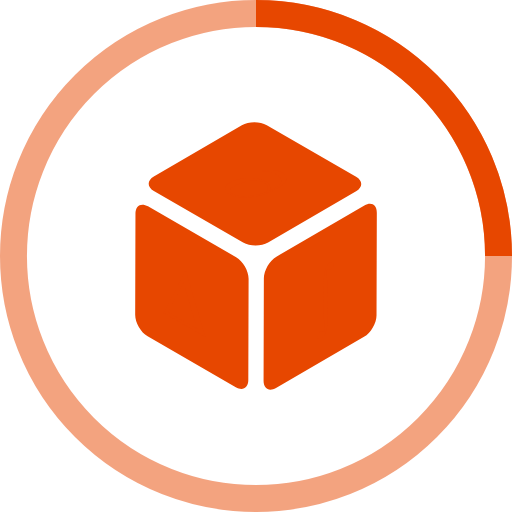
t = 0.00 s
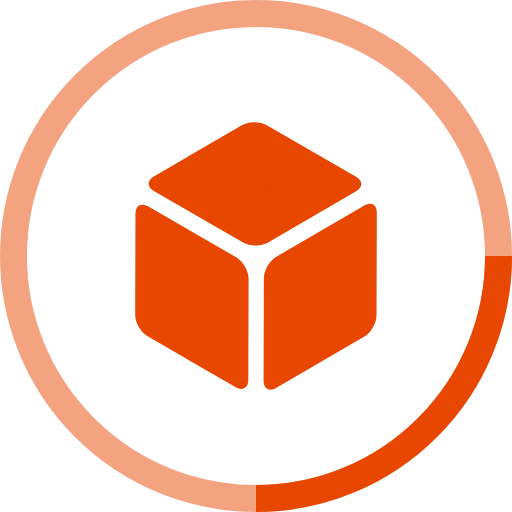
t = 0.25 s
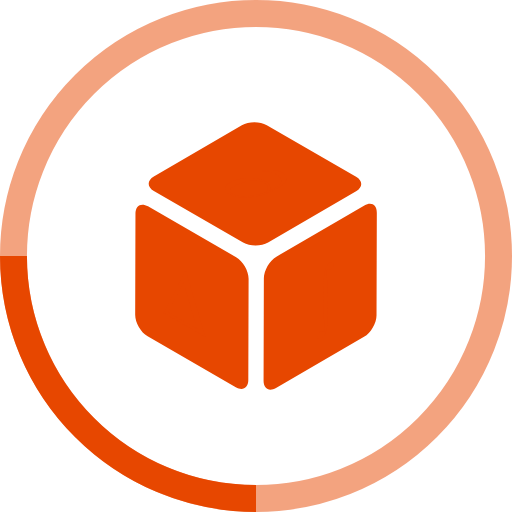
t = 0.50 s
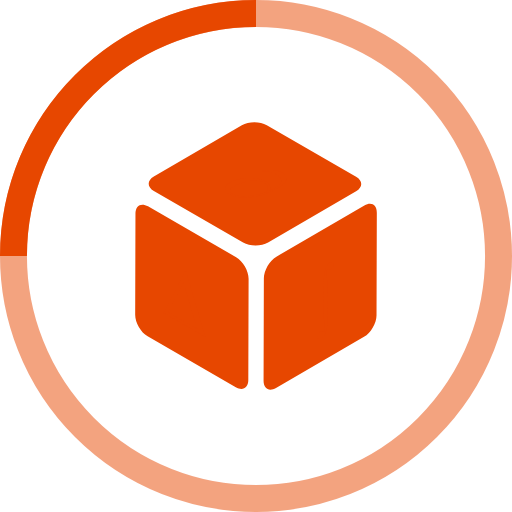
t = 0.75 s

The animated SVG that drew these frames (rendered in a browser with its animation timeline set to each time). Animation: 1 SMIL element (animateTransform=1); one cycle of 1.00 s, repeats indefinitely.

<?xml version="1.0" encoding="UTF-8" standalone="no"?>
<!-- By Sam Herbert (@sherb), for everyone. More @ http://goo.gl/7AJzbL -->

<svg
   xmlns:dc="http://purl.org/dc/elements/1.1/"
   xmlns:cc="http://creativecommons.org/ns#"
   xmlns:rdf="http://www.w3.org/1999/02/22-rdf-syntax-ns#"
   xmlns:svg="http://www.w3.org/2000/svg"
   xmlns="http://www.w3.org/2000/svg"
   xmlns:sodipodi="http://sodipodi.sourceforge.net/DTD/sodipodi-0.dtd"
   xmlns:inkscape="http://www.inkscape.org/namespaces/inkscape"
   width="38"
   height="38"
   viewBox="0 0 38 38"
   stroke="#E74700"
   id="svg2"
   version="1.1"
   inkscape:version="0.48.4 r9939"
   sodipodi:docname="ovalLoaderIndicator.svg">
  <metadata
     id="metadata18">
    <rdf:RDF>
      <cc:Work
         rdf:about="">
        <dc:format>image/svg+xml</dc:format>
        <dc:type
           rdf:resource="http://purl.org/dc/dcmitype/StillImage" />
      </cc:Work>
    </rdf:RDF>
  </metadata>
  <defs
     id="defs16">
    <clipPath
       clipPathUnits="userSpaceOnUse"
       id="clipPath136">
      <path
         d="m 0,595.28 841.89,0 L 841.89,0 0,0 0,595.28 z"
         id="path138"
         inkscape:connector-curvature="0" />
    </clipPath>
  </defs>
  <sodipodi:namedview
     pagecolor="#ffffff"
     bordercolor="#666666"
     borderopacity="1"
     objecttolerance="10"
     gridtolerance="10"
     guidetolerance="10"
     inkscape:pageopacity="0"
     inkscape:pageshadow="2"
     inkscape:window-width="1360"
     inkscape:window-height="712"
     id="namedview14"
     showgrid="false"
     inkscape:zoom="12.421053"
     inkscape:cx="14.898015"
     inkscape:cy="18.088079"
     inkscape:window-x="-4"
     inkscape:window-y="-6"
     inkscape:window-maximized="1"
     inkscape:current-layer="svg2" />
  <g
     fill="none"
     fill-rule="evenodd"
     id="g4">
    <g
       transform="translate(1 1)"
       stroke-width="2"
       id="g6">
      <circle
         stroke-opacity=".5"
         cx="18"
         cy="18"
         r="18"
         id="circle8"
         d="M 36,18 C 36,27.941125 27.941125,36 18,36 8.0588745,36 0,27.941125 0,18 0,8.0588745 8.0588745,0 18,0 27.941125,0 36,8.0588745 36,18 z" />
      <path
         d="M36 18c0-9.94-8.06-18-18-18"
         id="path10">
        <animateTransform
           attributeName="transform"
           type="rotate"
           from="0 18 18"
           to="360 18 18"
           dur="1s"
           repeatCount="indefinite"
           id="animateTransform12" />
      </path>
    </g>
  </g>
  <g
     id="g3068"
     transform="matrix(0.10715387,0,0,-0.10715387,-69.036278,85.386519)"
     style="fill:#e74700;fill-opacity:1">
    <g
       transform="translate(391.49733,268.42983)"
       id="g132"
       style="fill:#e74700;fill-opacity:1">
      <g
         clip-path="url(#clipPath136)"
         id="g134"
         style="fill:#e74700;fill-opacity:1">
        <g
           transform="translate(359.3408,396.187)"
           id="g148"
           style="fill:#e74700;fill-opacity:1">
          <path
             inkscape:connector-curvature="0"
             id="path150"
             style="fill:#e74700;fill-opacity:1;fill-rule:nonzero;stroke:none"
             d="m 0,0 c -4.763,2.75 -4.77,7.261 -0.014,10.024 l 60.949,35.42 c 4.755,2.764 12.543,2.775 17.306,0.025 L 140.066,9.774 c 4.763,-2.75 4.77,-7.261 0.014,-10.024 L 79.132,-35.67 c -4.756,-2.764 -12.543,-2.775 -17.307,-0.025 L 0,0 z" />
        </g>
        <g
           transform="translate(416.3311,350.2725)"
           id="g152"
           style="fill:#e74700;fill-opacity:1">
          <path
             inkscape:connector-curvature="0"
             id="path154"
             style="fill:#e74700;fill-opacity:1;fill-rule:nonzero;stroke:none"
             d="M 0,0 C 4.763,-2.75 8.647,-9.5 8.632,-15 L 8.434,-85.04 c -0.016,-5.5 -3.926,-7.75 -8.689,-5 l -61.039,35.239 c -4.763,2.75 -8.647,9.5 -8.632,15 l 0.199,70.041 c 0.016,5.5 3.926,7.75 8.689,5 L 0,0 z" />
        </g>
        <g
           transform="translate(379.8545,332.7959)"
           id="g156"
           style="fill:#e74700;fill-opacity:1">
          <path
             inkscape:connector-curvature="0"
             id="path158"
             style="fill:#e74700;fill-opacity:1;fill-rule:nonzero;stroke:none"
             d="M 0,0 -10.626,-20.559 9.497,-32.178 0,0 M 1.539,8.44 15.151,-37.711 -13.632,-21.094 1.539,8.44 z" />
        </g>
        <g
           transform="translate(435.5342,335.626)"
           id="g160"
           style="fill:#e74700;fill-opacity:1">
          <path
             inkscape:connector-curvature="0"
             id="path162"
             style="fill:#e74700;fill-opacity:1;fill-rule:nonzero;stroke:none"
             d="m 0,0 c 0.016,5.5 3.919,12.261 8.675,15.024 l 60.948,35.419 c 4.756,2.764 8.634,0.525 8.618,-4.975 L 78.04,-25.48 c -0.016,-5.5 -3.919,-12.262 -8.675,-15.025 L 8.417,-75.925 c -4.756,-2.763 -8.634,-0.524 -8.618,4.976 L 0,0 z" />
        </g>
        <g
           transform="translate(481.4805,346.6357)"
           id="g164"
           style="fill:#e74700;fill-opacity:1">
          <path
             inkscape:connector-curvature="0"
             id="path166"
             style="fill:#e74700;fill-opacity:1;fill-rule:nonzero;stroke:none"
             d="M 0,0 C 0.684,0.395 1.28,0.475 1.792,0.243 2.304,0.014 2.562,-0.412 2.563,-1.041 2.565,-1.778 2.387,-2.474 2.028,-3.128 1.667,-3.784 1.223,-4.263 0.689,-4.569 c -0.48,-0.279 -0.997,-0.294 -1.558,-0.053 -0.315,0.132 -0.586,0.13 -0.82,-0.005 -0.231,-0.133 -0.427,-0.359 -0.582,-0.678 -0.157,-0.318 -0.235,-0.75 -0.234,-1.3 0.002,-0.655 0.069,-1.756 0.195,-3.301 0.525,-6.134 0.792,-11.2 0.804,-15.198 0.002,-1.054 -0.095,-5.722 -0.29,-14.015 -0.097,-4.69 -0.7,-8.167 -1.816,-10.447 -0.734,-1.475 -1.646,-2.528 -2.738,-3.159 -0.707,-0.408 -1.289,-0.478 -1.739,-0.204 -0.451,0.275 -0.681,0.825 -0.682,1.654 -0.002,0.708 0.169,1.372 0.516,1.998 0.346,0.621 0.787,1.089 1.32,1.397 0.543,0.314 1.016,0.334 1.414,0.06 0.396,-0.274 0.732,-0.33 1.003,-0.172 0.231,0.133 0.423,0.351 0.574,0.66 0.146,0.307 0.22,0.715 0.22,1.236 -0.003,0.655 -0.066,1.561 -0.189,2.716 -0.521,4.642 -0.792,11.01 -0.816,19.099 0.221,8.781 0.368,13.56 0.432,14.333 0.306,3.096 0.848,5.385 1.631,6.866 C -1.884,-1.604 -0.998,-0.576 0,0" />
        </g>
        <g
           transform="translate(422.0732,392.4893)"
           id="g168"
           style="fill:#e74700;fill-opacity:1">
          <path
             inkscape:connector-curvature="0"
             id="path170"
             style="fill:#e74700;fill-opacity:1;fill-rule:nonzero;stroke:none"
             d="m 0,0 c 4.708,0.021 9.756,1.018 15.122,2.975 1.03,1.242 1.399,2.425 1.094,3.543 -0.299,1.113 -1.118,2.056 -2.459,2.83 -1.29,0.745 -3.011,1.224 -5.163,1.43 C 6.447,10.988 3.802,10.708 0.668,9.945 -2.464,9.183 -5.119,8.172 -7.288,6.911 -8.95,5.945 -9.816,4.983 -9.906,4.014 -9.99,3.049 -9.425,2.208 -8.205,1.504 -6.437,0.482 -3.705,-0.015 0,0 M 28.358,9.904 C 27.564,8.563 25.822,7.114 23.152,5.562 18.115,2.635 12.475,0.645 6.251,-0.413 -0.736,-1.604 -6.143,-1.099 -9.967,1.109 c -2.24,1.294 -3.375,2.691 -3.402,4.199 -0.027,1.507 1.058,2.901 3.272,4.187 1.472,0.856 3.25,1.571 5.347,2.139 2.097,0.567 4.145,0.906 6.154,1.016 2.004,0.108 3.819,0.06 5.436,-0.139 1.617,-0.199 3.096,-0.501 4.428,-0.904 1.32,-0.401 2.474,-0.884 3.451,-1.448 1.194,-0.689 2.045,-1.437 2.558,-2.241 0.5,-0.804 0.741,-1.581 0.713,-2.33 -0.01,-0.457 -0.205,-1.028 -0.588,-1.717 1.784,0.836 3.193,1.559 4.22,2.156 2.568,1.493 3.884,3.041 3.939,4.648 0.06,1.603 -1.043,3.063 -3.297,4.364 -1.526,0.881 -3.08,1.442 -4.66,1.692 -1.575,0.248 -3.325,0.274 -5.239,0.079 l -0.989,0.571 c 3.355,0.67 6.192,0.935 8.497,0.788 2.299,-0.144 4.352,-0.74 6.164,-1.787 1.29,-0.745 2.205,-1.678 2.733,-2.791 0.529,-1.12 0.389,-2.348 -0.412,-3.687" />
        </g>
      </g>
    </g>
  </g>
</svg>
